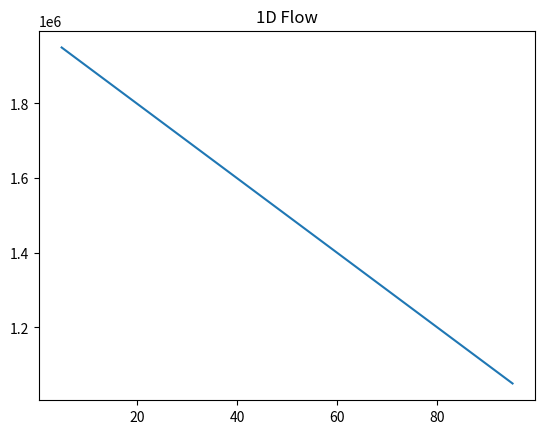

This figure's Python source: (Note: this script raises an exception after producing the figure.)
#Sandia National Laboratories is a multimission laboratory managed and operated 
#by National Technology & Engineering Solutions of Sandia, LLC, a wholly owned 
#subsidiary of Honeywell International Inc., for the U.S. Department of Energy’s 
#National Nuclear Security Administration under contract DE-NA0003525.

###########################
##DECOVALEX Benchmark Cases

# Based on:
# Kolditz, et al. (2015) Thermo-Hydro-Mechanical-Chemical Processes in
# Fractured Porous Media: Modelling and Benchmarking, Closed Form Solutions,
# Springer International Publishing, Switzerland.

# Author: Rosie Leone
# SAND2020-7449 O

from numpy import *
from scipy import special
import matplotlib.pyplot as plt
import pandas as pd

filename1 = "Flow_Benchmarks.xlsx"
filename2 = "Transport_Benchmarks.xlsx"

#1D steady flow boundary conditions of first kind
def steady_1d_flow():

    Lx = 100 #model domain [m]
    nx = 10 #num of grid cells
    dx = Lx/nx #length of grid cells [m]
    P0 = 2 #Pressure at x=0 [MPa]
    
    x_soln = linspace(0.+(dx/2.),Lx-(dx/2.),nx) 
    p_soln = zeros(nx+2)
    
    p_soln = array((-x_soln/Lx) + P0)*1e6 #[Pa]
    soln = column_stack((x_soln,p_soln))
    
    return soln

#2D steady flow boundary conditions of first kind
def steady_2d_flow():
    Lx = 1 #Model domain in x direction [m]
    nx = 20 #num of grid cells in x direction
    Ly = 1 #Model domain in y direction [m]
    ny = 20 #num of grid cells in y direction
    dx = Lx/nx #length of grid cells in x direction [m]
    dy = Ly/ny #length of grid cells in y direction [m]
    p0 = 2e6 #[Pa]
    p_offset = 1e6 #[Pa]
    
    p_soln = zeros((nx,ny))                      
    
    x_soln = linspace(0.+(dx/2.),Lx-(dx/2.),nx)  # [m]
    y_soln = linspace(0.+(dy/2.),Ly-(dy/2.),ny)  # [m]
    
    # calc the analytical solution
    i = -1
    for x in x_soln:
      i = i + 1
      j = -1
      for y in y_soln:
        j = j + 1
        p_soln[i,j] = (p0-p_offset)*(x/Lx)*(y/Ly) + p_offset #[Pa]
        
    return x_soln, y_soln, p_soln

#3D steady flow boundary conditions of first kind
def steady_3d_flow():
    Lx = 1 #Model domain in x direction [m]
    Ly = 1 #Model domain in y direction [m]
    Lz = 1 #Model domain in z direction [m]
    nx = 10 #num of grid cells in x direction
    ny = 10 #num of grid cells in y direction
    nz = 10 #num of grid cells in z direction
    dx = Lx/nx #length of grid cells in x direction [m]
    dy = Ly/ny #length of grid cells in y direction [m]
    dz = Lz/nz #length of grid cells in z direction [m]
    
    p0 = 1e6 #[Pa]
    
    p_soln = zeros((nx,ny,nz))                   
    
    x_soln = linspace(0.+(dx/2.),Lx-(dx/2.),nx)  # [m]
    y_soln = linspace(0.+(dy/2.),Ly-(dx/2.),ny)  # [m]
    z_soln = linspace(0.+(dz/2.),Lz-(dx/2.),nz)  # [m]
    
    i = -1
    for x in x_soln:
      i = i + 1
      j = -1
      for y in y_soln:
          j = j + 1
          k = -1
          for z in z_soln:
              k = k + 1
              p_soln[i,j,k] = p0*((x/Lx)+(y/Ly)+(z/Lz)) #[Pa]
              
    return x_soln,y_soln,z_soln,p_soln


#Transient-Conservative Tracer
def F_inert(x,t,c0,phi,D,q,R,T):

    return c0*0.5*((exp((q*x)/(phi*D))*special.erfc((x+(q/phi)*t)/(2*(D*t)**0.5)))+special.erfc((x-(q/phi)*t)/(2*(D*t)**0.5)))

#Transient-Adsorbing Tracer
def F_sorb(x,t,c0,phi,D,q,R,T):

   return c0*0.5*((exp((q*x)/(phi*D))*special.erfc((R*x+(q/phi)*t)/(2*(D*R*t)**0.5)))+special.erfc((R*x-(q/phi)*t)/(2*(R*D*t)**0.5)))

#Transient-Decaying Tracer
def F_decay(x,t,c0,phi,D,q,R,T):

   A = q/(2*phi*D)
   B = log(2)/(D*T) +A**2
   
   return c0*0.5*((exp(x*(A+B**0.5))*special.erfc((x+2*t*(B*D**2)**0.5)/(2*(D*t)**0.5)))+(exp(x*(A-B**0.5))*special.erfc((x-2*t*(B*D**2)**0.5)/(2*(D*t)**0.5))))

#Transient Transport    
def transient_transport_1d(tracer):
    
    L= 10 #Model domain in x direction [x]
    k = 1e-11 #permeability [m^2]
    phi = 0.4 #porosity
    mu = 1e-3 #viscosity [mPa *s]
    D = 1e-4 #Diffusion coefficient [m^2/s]
    Kd = 6.8e-4 #Distribution coefficient [m^3/kg]
    ps = 2000. #Solid grain density [kg/m^3]
    p0 = 1e5 #Pressure at inlets [Pa]
    R = 1+(1-phi)/phi*Kd*ps #Retardation Factor
    T=log(2)/0.5e-4 #half life [s]
   
    c0 = 1.0 #Initial concentration [mol/L]
    q = k/mu * (p0/L) #Specific discharge [m/s]
    
    if tracer == "inert":
        F = F_inert
        
    elif tracer == "sorb":
        F = F_sorb
        
    elif tracer == "decay":
        F = F_decay
  

    nx = 200 #num of grid cells in x direction
    t0 = 15000 #time when concentration goes to zero at x=0

    dx = L/nx #discretization [m]

    x_soln = linspace(0+(dx/2),L-(dx/2),nx) #[m]

    t_soln = ([20000]) #[s]
    
    soln = zeros(len(x_soln))
       
    for t in t_soln:

        for i in range(len(x_soln)):
            if t>t0:
              soln[i] = F(x_soln[i],t,c0,phi,D,q,R,T)-F(x_soln[i],t-t0,c0,phi,D,q,R,T)
    
            else:
              soln[i] = F(x_soln[i],t,c0,phi,D,q,R,T)
              
    soln = column_stack((x_soln,soln))         
    return soln

###############################################################################
######Benchmark Steady Flow 1D
soln = steady_1d_flow()
##plot
plt.figure()
plt.plot(soln[:,0],soln[:,1])
plt.title('1D Flow')

#Write to Excel
df1 = pd.DataFrame(soln)
writer1 = pd.ExcelWriter(filename1,engine='xlsxwriter')
df1.to_excel(writer1,index=False,header=['X Cord Cell Center [m]','Analytical Pressure Solution [Pa]'],sheet_name='1D Flow')


#######Benchmark Steady Flow 2D
x,y,p_soln = steady_2d_flow()


##plot 
plt.figure()
X,Y = meshgrid(x,y) 
levels = linspace(amin(p_soln),amax(p_soln),11)   
plt.contourf(X,Y,p_soln,levels)
plt.colorbar()
plt.title('2D Flow')

#Get solution at y = 0.475 m
soln = column_stack((x,p_soln[:,9])) 

#Write to Excel
df2 = pd.DataFrame(soln)
df2.to_excel(writer1,index=False,header=['X Cord Cell Center [m]','Analytical Pressure Solution [Pa] at y = 0.475 m'],sheet_name='2D Flow')


######Benchmark Steady Flow 3D
x,y,z,p_soln = steady_3d_flow()

##plot at z = 0.45
plt.figure()
X,Y = meshgrid(x,y) 
levels = linspace(amin(p_soln[:,:,4]),amax(p_soln[:,:,4]),11)   
plt.contourf(X,Y,p_soln[:,:,4],levels)
plt.colorbar()
plt.title('3D Flow at z=0.45 m')

##write to excel
soln = column_stack((x,p_soln[:,4,4]))
df3 = pd.DataFrame(soln) 
df3.to_excel(writer1,index=False,header=['X Cord Cell Center [m]','Analytical Pressure Solution [Pa] at y=0.45 m, z=0.45'],sheet_name='3D Flow')

#Save Flow excel spreadsheet
writer1.save()   


#####Benchmark Transient Transport
#Conservative Tracer
soln = transient_transport_1d("inert")
##plot
plt.figure()
plt.plot(soln[:,0],soln[:,1],label='Conservative Tracer')

#save to excel       
df4 = pd.DataFrame(soln)
writer2 = pd.ExcelWriter(filename2,engine='xlsxwriter')
df4.to_excel(writer2,index=False,header=['X Cord Cell Center [m]','Analytical Concentration Solution [M]'],sheet_name='Conservative')

#Decaying Tracer
soln = transient_transport_1d("decay")
#plot
plt.plot(soln[:,0],soln[:,1],label='Decaying Tracer')

#save to excel  
df5 = pd.DataFrame(soln)
df5.to_excel(writer2,index=False,header=['X Cord Cell Center [m]','Analytical Concentration Solution [M]'],sheet_name='Decay')

#Adsorbing Tracer
soln = transient_transport_1d("sorb")
#plot
plt.plot(soln[:,0],soln[:,1],label='Adsorbing Tracer')
plt.legend()
plt.title('Transient Transport')

#save to excel  
df6 = pd.DataFrame(soln)
df6.to_excel(writer2,index=False,header=['X Cord Cell Center [m]','Analytical Concentration Solution [M]'],sheet_name='Sorb')

#Save Transport spread sheet
writer2.save()




